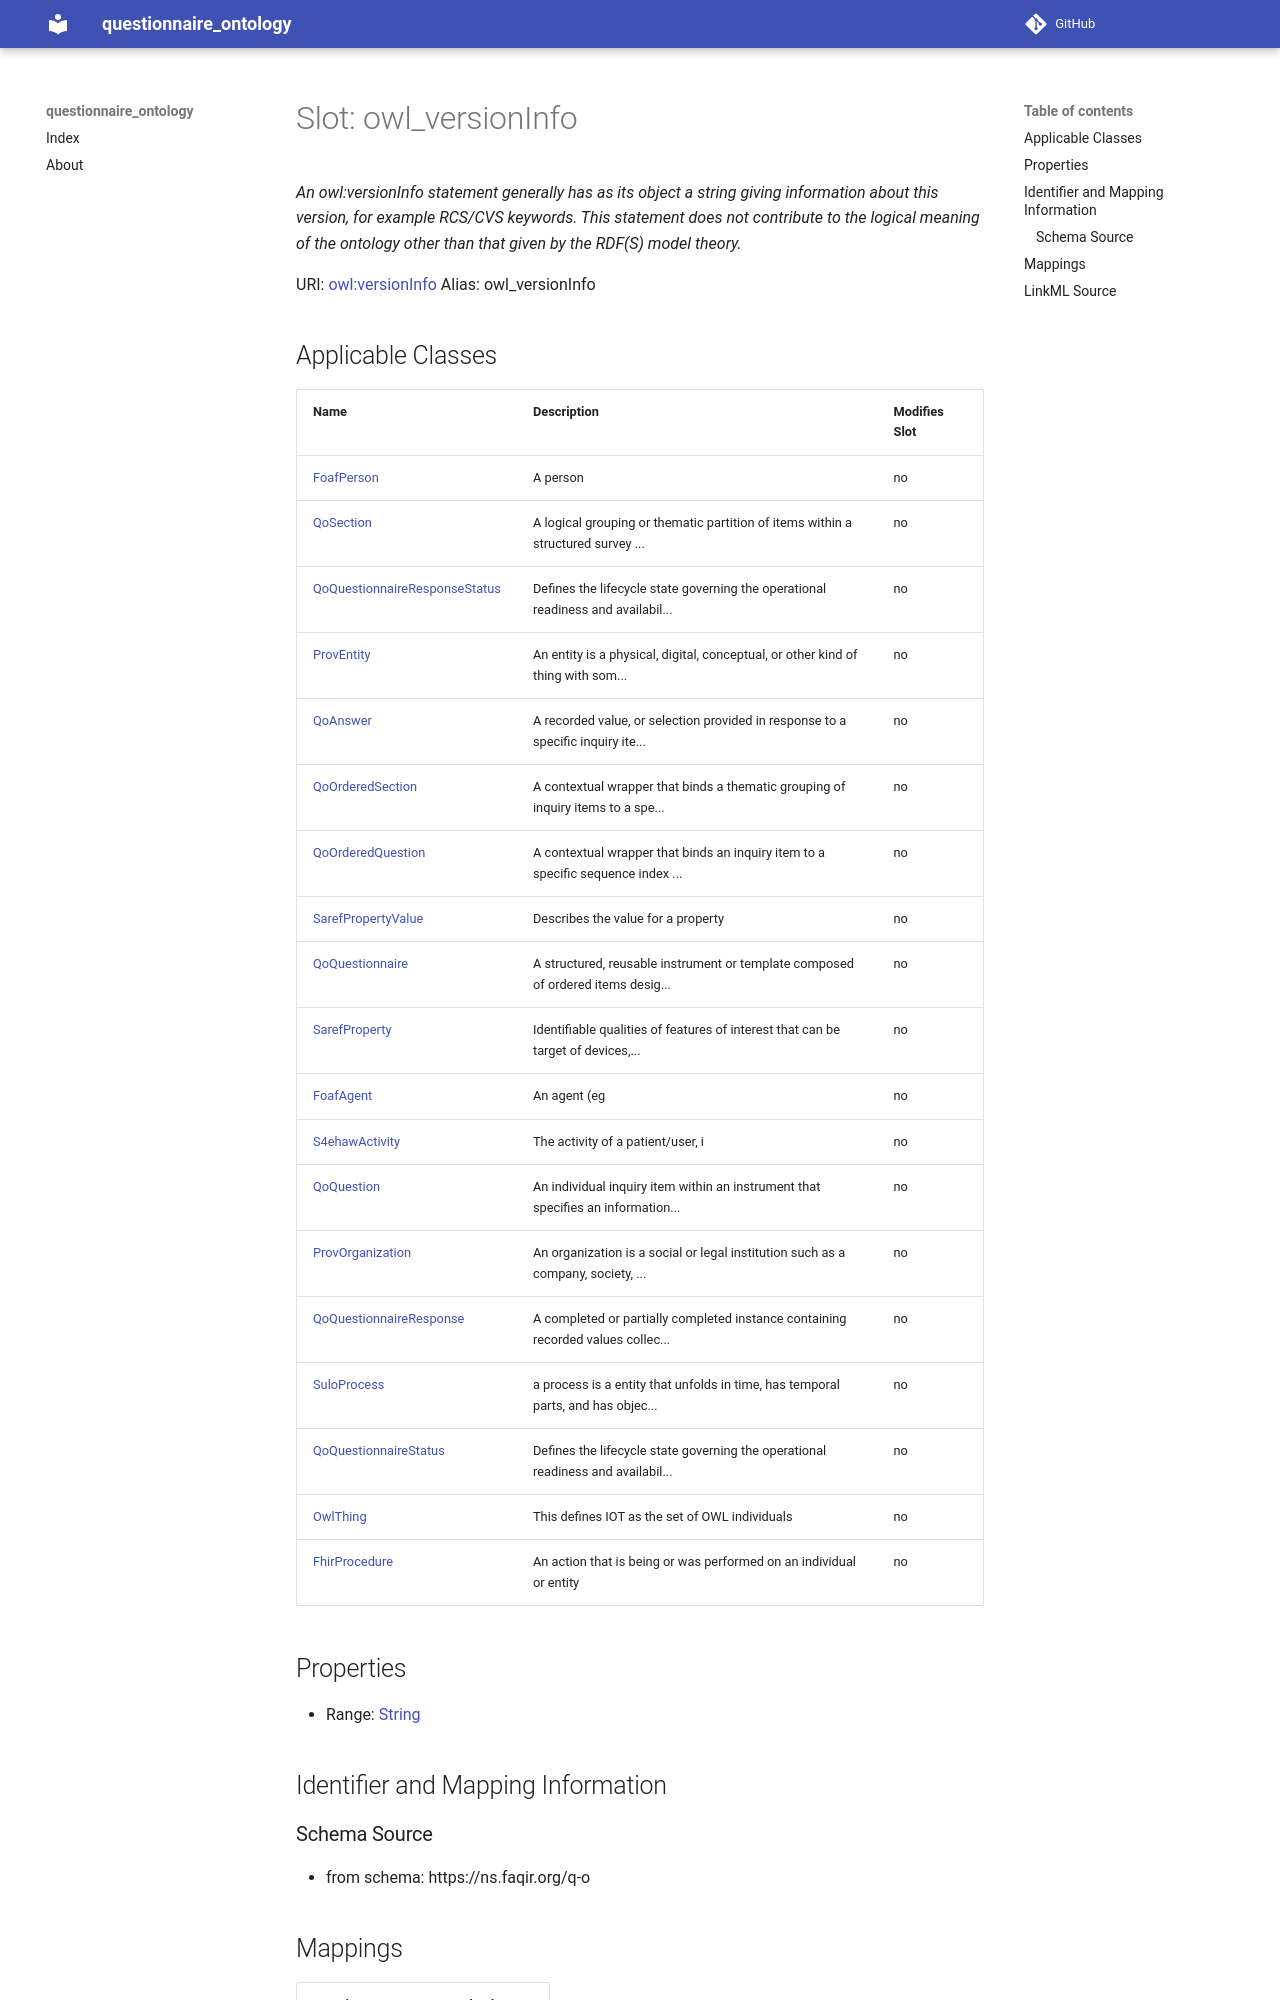

repository: faqirfoundation/questionnaire-ontology · page: owl_versionInfo/index.html · generator: mkdocs



# Slot: owl_versionInfo 


_An owl:versionInfo statement generally has as its object a string giving information about this version, for example RCS/CVS keywords. This statement does not contribute to the logical meaning of the ontology other than that given by the RDF(S) model theory._





URI: [owl:versionInfo](http://www.w3.org/2002/07/owl#versionInfo)
Alias: owl_versionInfo

<!-- no inheritance hierarchy -->





## Applicable Classes

| Name | Description | Modifies Slot |
| --- | --- | --- |
| [SuloProcess](SuloProcess.md) | a process is a entity that unfolds in time, has temporal parts, and has objec... |  no  |
| [FhirProcedure](FhirProcedure.md) | An action that is being or was performed on an individual or entity |  no  |
| [QoSection](QoSection.md) | A logical grouping or thematic partition of items within a structured survey ... |  no  |
| [QoOrderedSection](QoOrderedSection.md) | A contextual wrapper that binds a thematic grouping of inquiry items to a spe... |  no  |
| [QoQuestion](QoQuestion.md) | An individual inquiry item within an instrument that specifies an information... |  no  |
| [S4ehawActivity](S4ehawActivity.md) | The activity of a patient/user, i |  no  |
| [QoAnswer](QoAnswer.md) | A recorded value, or selection provided in response to a specific inquiry ite... |  no  |
| [QoQuestionnaire](QoQuestionnaire.md) | A structured, reusable instrument or template composed of ordered items desig... |  no  |
| [QoQuestionnaireStatus](QoQuestionnaireStatus.md) | Defines the lifecycle state governing the operational readiness and availabil... |  no  |
| [OwlThing](OwlThing.md) | This defines IOT as the set of OWL individuals |  no  |
| [SarefProperty](SarefProperty.md) | Identifiable qualities of features of interest that can be target of devices,... |  no  |
| [QoQuestionnaireResponseStatus](QoQuestionnaireResponseStatus.md) | Defines the lifecycle state governing the operational readiness and availabil... |  no  |
| [QoOrderedQuestion](QoOrderedQuestion.md) | A contextual wrapper that binds an inquiry item to a specific sequence index ... |  no  |
| [ProvOrganization](ProvOrganization.md) | An organization is a social or legal institution such as a company, society, ... |  no  |
| [FoafAgent](FoafAgent.md) | An agent (eg |  no  |
| [QoQuestionnaireResponse](QoQuestionnaireResponse.md) | A completed or partially completed instance containing recorded values collec... |  no  |
| [SarefPropertyValue](SarefPropertyValue.md) | Describes the value for a property |  no  |
| [ProvEntity](ProvEntity.md) | An entity is a physical, digital, conceptual, or other kind of thing with som... |  no  |
| [FoafPerson](FoafPerson.md) | A person |  no  |







## Properties

* Range: [String](String.md)





## Identifier and Mapping Information







### Schema Source


* from schema: https://ns.faqir.org/q-o




## Mappings

| Mapping Type | Mapped Value |
| ---  | ---  |
| self | owl:versionInfo |
| native | qo:owl_versionInfo |
| close | saref:hasVersion |
